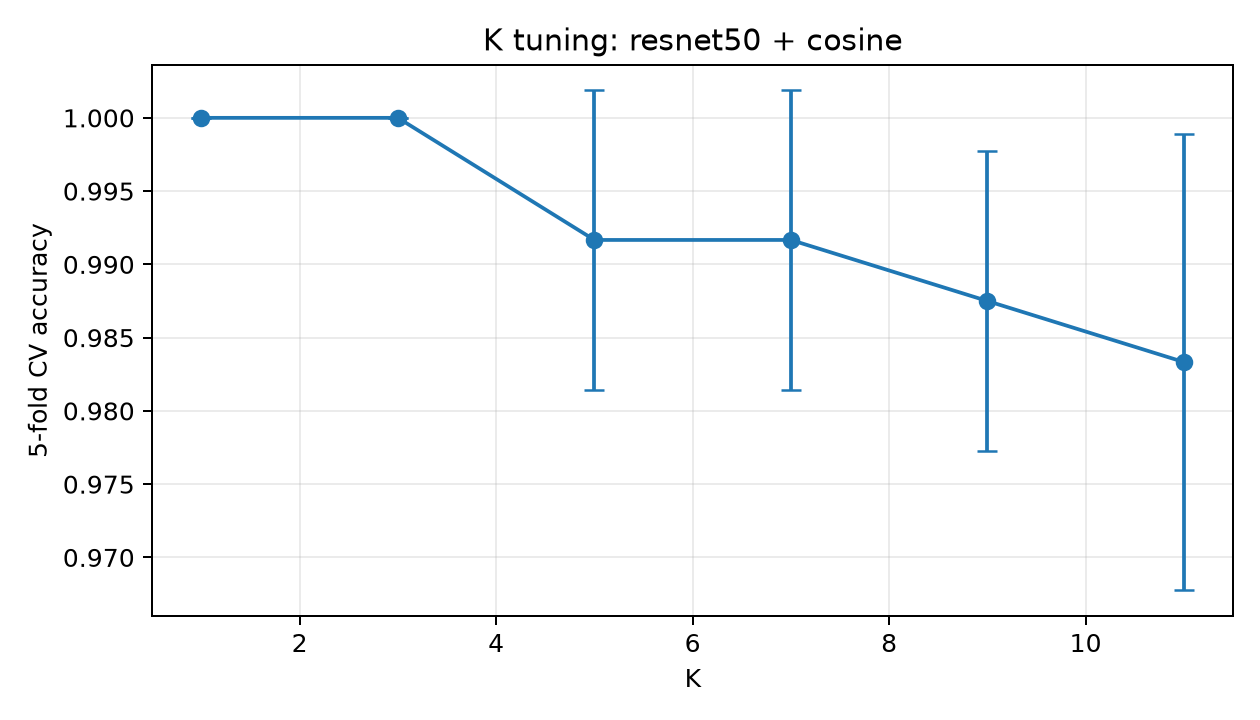

Source data for this figure (header and first rows):
k, mean_accuracy, std_accuracy
1, 1.0, 0.0
3, 1.0, 0.0
5, 0.9917, 0.01021
7, 0.9917, 0.01021
9, 0.9875, 0.01021
11, 0.9833, 0.01559
